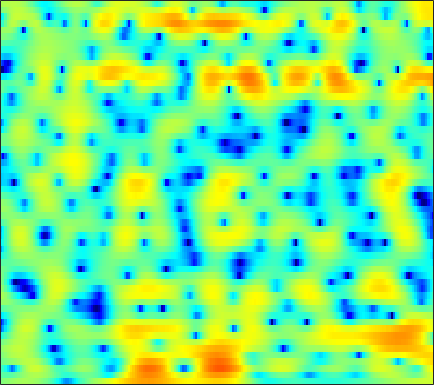

Data behind this chart, as committed beside it:
-0.061094, 0.1538, 0.43107, 0.69876, 0.89441, 1.1253, 1.3302, 1.462, 1.6143, 1.7304, 1.803, 1.822, 1.8093, 1.7684, 1.6939, 1.527, 1.2998, 1.0855, 0.72674, 0.28818, -0.24809, -0.7287, -1.4977, -2.397
-1.839, -1.951, -2.057, -2.083, -2.017, -1.792, -1.411, -1.043, -0.4851, 0.1073, 0.6834, 1.074, 1.521, 1.873, 2.064, 2.216, 2.258, 2.214, 2.054, 1.78, 1.4, 1.047, 0.4834, -0.1754
-3.022, -3.759, -5.288, -7.678, -10.16, -13.44, -11.24, -7.903, -4.374, -1.821, 0.04871, 1.123, 2.222, 2.988, 3.37, 3.656, 3.716, 3.616, 3.303, 2.805, 2.127, 1.523, 0.5993, -0.4107
-0.9798, -0.6374, -0.2864, 0.003802, 0.2051, 0.4925, 0.8374, 1.144, 1.591, 2.036, 2.421, 2.656, 2.87, 2.942, 2.883, 2.658, 2.259, 1.832, 1.091, 0.1451, -1.016, -2.036, -3.656, -5.619
-0.1745, 0.366, 0.9831, 1.508, 1.838, 2.203, 2.486, 2.647, 2.797, 2.864, 2.831, 2.736, 2.51, 2.147, 1.778, 1.153, 0.3712, -0.3188, -1.384, -2.593, -3.922, -4.957, -6.304, -7.493
0.6299, 1.071, 1.594, 2.058, 2.359, 2.699, 2.953, 3.084, 3.177, 3.166, 3.037, 2.863, 2.512, 2.01, 1.532, 0.7481, -0.2255, -1.095, -2.486, -4.16, -6.236, -8.144, -11.43, -16.27
-0.6858, -0.2729, 0.2965, 0.8693, 1.272, 1.76, 2.175, 2.425, 2.664, 2.784, 2.772, 2.676, 2.423, 2.028, 1.641, 1.003, 0.2355, -0.4134, -1.359, -2.362, -3.385, -4.117, -4.981, -5.617
-4.976, -4.079, -2.813, -1.564, -0.6847, 0.3753, 1.284, 1.852, 2.447, 2.854, 3.081, 3.12, 3.009, 2.709, 2.364, 1.74, 0.9443, 0.2494, -0.7887, -1.896, -2.969, -3.672, -4.339, -4.59
-14.04, -10.97, -7.57, -4.771, -3.009, -1.03, 0.5675, 1.546, 2.576, 3.322, 3.804, 4.001, 4.038, 3.827, 3.496, 2.812, 1.821, 0.8463, -0.8373, -3.111, -6.331, -9.91, -18.59, -17.48
-17.85, -13.97, -9.878, -6.65, -4.676, -2.493, -0.7605, 0.2998, 1.427, 2.272, 2.864, 3.149, 3.332, 3.295, 3.132, 2.738, 2.138, 1.554, 0.6056, -0.4935, -1.662, -2.46, -3.202, -3.358
-7.588, -6.716, -5.419, -4.056, -3.099, -1.929, -0.924, -0.279, 0.4411, 1.007, 1.419, 1.645, 1.84, 1.928, 1.935, 1.875, 1.726, 1.574, 1.324, 1.043, 0.748, 0.5368, 0.2765, 0.05732
-2.292, -1.974, -1.563, -1.168, -0.8969, -0.591, -0.347, -0.2069, -0.08811, -0.02022, 0.006177, 0.02159, 0.05017, 0.1122, 0.1924, 0.344, 0.5437, 0.72, 0.964, 1.189, 1.364, 1.45, 1.48, 1.378
0.986, 0.9779, 0.8597, 0.6055, 0.3448, -0.07959, -0.5934, -1.019, -1.634, -2.289, -2.947, -3.415, -3.966, -4.271, -4.256, -3.828, -2.935, -2.08, -0.8706, 0.2675, 1.251, 1.839, 2.416, 2.734
2.207, 1.701, 0.8502, -0.1975, -1.084, -2.387, -3.794, -4.898, -6.4, -7.934, -9.492, -10.78, -12.82, -15.93, -19.44, -19.71, -12.74, -8.787, -4.895, -2.006, 0.165, 1.429, 2.699, 3.569
1.228, 0.1324, -1.656, -3.825, -5.706, -8.495, -11.34, -13.32, -15.67, -18.17, -21.14, -22.58, -21.39, -18.78, -16.87, -14.25, -10.95, -8.319, -5.102, -2.366, -0.139, 1.22, 2.655, 3.692
0.1951, -1.16, -3.438, -6.399, -9.285, -14.55, -23.4, -29.91, -22.52, -20.04, -19.4, -18.88, -16.9, -13.87, -11.61, -8.806, -6.276, -4.549, -2.474, -0.6457, 0.916, 1.903, 2.99, 3.802
0.0833, -0.8257, -2.231, -3.808, -5.06, -6.692, -8.032, -8.679, -9.056, -8.917, -8.435, -7.906, -6.973, -5.854, -4.909, -3.605, -2.29, -1.344, -0.1668, 0.8956, 1.816, 2.403, 3.028, 3.476
-0.4329, -0.8277, -1.368, -1.908, -2.298, -2.753, -3.1, -3.27, -3.357, -3.275, -3.058, -2.811, -2.374, -1.855, -1.428, -0.8215, -0.2027, 0.2472, 0.8226, 1.344, 1.788, 2.064, 2.332, 2.478
-2.01, -1.98, -1.872, -1.722, -1.591, -1.41, -1.229, -1.091, -0.9008, -0.7111, -0.5109, -0.356, -0.1518, 0.05703, 0.213, 0.4165, 0.6078, 0.7489, 0.9303, 1.09, 1.228, 1.306, 1.376, 1.381
-5.378, -4.567, -3.421, -2.35, -1.632, -0.8072, -0.1339, 0.2706, 0.6989, 0.9961, 1.184, 1.26, 1.272, 1.203, 1.106, 0.9319, 0.7273, 0.5761, 0.3906, 0.253, 0.1842, 0.1731, 0.2127, 0.2764
-10.78, -7.596, -4.625, -2.45, -1.165, 0.1923, 1.229, 1.822, 2.383, 2.708, 2.803, 2.725, 2.448, 1.97, 1.483, 0.7122, -0.1626, -0.8446, -1.699, -2.334, -2.634, -2.602, -2.276, -1.733
-6.621, -5.199, -3.158, -1.227, 0.053, 1.489, 2.618, 3.251, 3.81, 4.061, 3.99, 3.717, 3.061, 2.04, 1.034, -0.6862, -2.884, -4.861, -7.876, -10.93, -12.36, -11.44, -8.929, -6.358
-8.203, -6.027, -3.311, -1.011, 0.4294, 1.99, 3.162, 3.79, 4.32, 4.491, 4.304, 3.932, 3.075, 1.777, 0.4719, -1.797, -4.811, -7.689, -12.66, -18.79, -22.86, -21.53, -16.28, -10.97
-9.042, -6.237, -3.184, -0.8657, 0.4836, 1.888, 2.874, 3.393, 3.81, 3.921, 3.746, 3.42, 2.727, 1.721, 0.7279, -0.9443, -3.022, -4.89, -7.702, -10.83, -13.43, -13.78, -11.33, -8.025
-2.822, -2.069, -1, -0.03381, 0.5922, 1.262, 1.718, 1.933, 2.055, 2.033, 1.881, 1.686, 1.34, 0.8804, 0.4634, -0.1822, -0.941, -1.538, -2.326, -2.969, -3.302, -3.3, -2.97, -2.308
-0.2248, 0.04585, 0.3323, 0.517, 0.5713, 0.4976, 0.2915, 0.03937, -0.3684, -0.7841, -1.102, -1.205, -1.145, -0.9124, -0.6827, -0.3611, -0.08887, 0.06547, 0.1981, 0.3055, 0.3843, 0.46, 0.5573, 0.6416
1.267, 1.215, 1.035, 0.7247, 0.3677, -0.3045, -1.269, -2.221, -3.854, -5.918, -7.89, -8.362, -6.921, -4.565, -2.959, -1.227, 0.09901, 0.8545, 1.626, 2.147, 2.467, 2.587, 2.615, 2.462
0.8998, 0.6736, 0.3004, -0.2066, -0.688, -1.497, -2.61, -3.681, -5.604, -8.307, -11.78, -12.9, -9.682, -5.808, -3.54, -1.253, 0.4193, 1.363, 2.304, 2.92, 3.277, 3.379, 3.318, 3.053
-1.578, -1.835, -2.207, -2.649, -2.998, -3.475, -3.908, -4.204, -4.492, -4.612, -4.45, -4.033, -3.118, -1.904, -0.9225, 0.3141, 1.38, 2.028, 2.675, 3.068, 3.22, 3.188, 2.956, 2.552
-5.191, -5.313, -5.686, -6.259, -6.766, -7.319, -7.297, -6.83, -5.729, -4.364, -2.974, -1.978, -0.7305, 0.4168, 1.185, 2.087, 2.801, 3.212, 3.544, 3.641, 3.466, 3.168, 2.55, 1.69
-8.933, -8.329, -8.448, -9.665, -11.59, -16.8, -25.58, -15.87, -9.186, -5.288, -2.562, -1.01, 0.6373, 1.92, 2.688, 3.5, 4.078, 4.358, 4.524, 4.429, 4.034, 3.488, 2.367, 0.65
-9.023, -8.415, -8.07, -8.236, -8.586, -8.988, -8.599, -7.577, -5.65, -3.601, -1.803, -0.6687, 0.5706, 1.5, 2.046, 2.598, 3.014, 3.231, 3.424, 3.448, 3.279, 2.972, 2.267, 1.169
-7.881, -7.801, -7.46, -6.969, -6.484, -5.736, -4.869, -4.18, -3.221, -2.334, -1.593, -1.184, -0.8332, -0.7124, -0.7328, -0.7827, -0.754, -0.5806, -0.1211, 0.4677, 1.056, 1.426, 1.771, 1.952
-10.49, -10.98, -10.15, -8.283, -6.822, -5.073, -3.688, -2.845, -1.979, -1.426, -1.233, -1.341, -1.915, -3.005, -4.262, -6.587, -9.004, -9.166, -6.692, -3.765, -1.508, -0.2068, 1.116, 2.094
-14.94, -19.12, -13.91, -8.883, -6.345, -3.952, -2.278, -1.358, -0.5335, -0.1129, -0.0975, -0.3582, -1.123, -2.459, -3.889, -6.465, -9.25, -9.596, -7.033, -4.096, -1.83, -0.5421, 0.7773, 1.768
-4.018, -4.221, -3.89, -2.999, -2.184, -1.091, -0.1422, 0.4307, 0.9836, 1.274, 1.311, 1.165, 0.7751, 0.1719, -0.3584, -1.04, -1.532, -1.669, -1.553, -1.16, -0.6994, -0.3669, -0.02109, 0.2197
-0.6378, -0.6631, -0.4753, -0.06784, 0.3255, 0.9034, 1.467, 1.823, 2.187, 2.395, 2.43, 2.342, 2.081, 1.701, 1.347, 0.8375, 0.353, 0.00908, -0.3835, -0.7308, -1.074, -1.384, -1.944, -2.777
-1.066, -0.9469, -0.4723, 0.2064, 0.78, 1.521, 2.179, 2.587, 2.986, 3.202, 3.216, 3.099, 2.763, 2.243, 1.744, 0.9548, 0.0684, -0.6046, -1.421, -2.087, -2.58, -2.923, -3.503, -4.49
-7.273, -6.115, -3.8, -1.679, -0.3679, 1.037, 2.087, 2.686, 3.247, 3.543, 3.577, 3.424, 2.973, 2.196, 1.387, -0.03944, -1.926, -3.61, -5.979, -7.365, -6.78, -5.663, -4.283, -3.339
-12.67, -9.862, -6.127, -3.433, -1.919, -0.3539, 0.8014, 1.469, 2.115, 2.502, 2.637, 2.555, 2.18, 1.456, 0.6341, -0.9228, -3.184, -5.564, -10.06, -14.2, -10.24, -6.982, -3.995, -1.977
-5.001, -4.933, -4.456, -3.726, -3.115, -2.304, -1.493, -0.9397, -0.2857, 0.2459, 0.6039, 0.7459, 0.7359, 0.4981, 0.1601, -0.484, -1.296, -1.939, -2.648, -2.921, -2.62, -2.085, -1.161, -0.1897
-4.252, -4.689, -5.166, -5.451, -5.491, -5.222, -4.585, -3.941, -2.969, -2.028, -1.222, -0.7279, -0.231, 0.07891, 0.2081, 0.2682, 0.2389, 0.194, 0.1439, 0.1779, 0.3055, 0.4702, 0.7658, 1.112
-4.464, -5.574, -7.432, -9.722, -11.42, -12.1, -10.19, -8.153, -5.702, -3.756, -2.239, -1.339, -0.3776, 0.3403, 0.7557, 1.172, 1.465, 1.622, 1.763, 1.83, 1.851, 1.837, 1.782, 1.71
-3.186, -4.5, -6.825, -9.991, -13.02, -14.87, -11.29, -8.352, -5.448, -3.333, -1.738, -0.8059, 0.1892, 0.9996, 1.502, 2.063, 2.514, 2.769, 2.994, 3.042, 2.906, 2.666, 2.159, 1.463
-0.9227, -1.7, -2.683, -3.549, -3.958, -4.038, -3.627, -3.039, -2.16, -1.346, -0.6823, -0.2784, 0.1658, 0.6515, 1.099, 1.806, 2.556, 3.064, 3.559, 3.783, 3.627, 3.229, 2.273, 0.7054
-1.199, -1.684, -2.068, -2.202, -2.111, -1.86, -1.447, -1.172, -0.8947, -0.8665, -1.277, -1.889, -3.041, -4.066, -3.836, -1.95, 0.3738, 1.861, 3.273, 4.068, 4.264, 4.033, 3.219, 1.812
-7.214, -7.635, -7.361, -6.367, -5.484, -4.173, -2.901, -2.137, -1.438, -1.265, -1.783, -2.812, -5.424, -10, -10.84, -4.936, -0.5323, 1.642, 3.58, 4.65, 5.071, 4.995, 4.413, 3.347
-50.4, -24.43, -19.79, -17.49, -14.85, -10.74, -7.307, -5.311, -3.335, -2.061, -1.293, -0.9909, -0.771, -0.4499, 0.04492, 1.087, 2.326, 3.199, 4.154, 4.749, 4.925, 4.772, 4.176, 3.091
-14.85, -16.85, -19.52, -21.34, -18.46, -13.3, -9.341, -7.094, -4.793, -3.07, -1.753, -0.9582, -0.07844, 0.7081, 1.266, 1.981, 2.629, 3.061, 3.509, 3.78, 3.802, 3.65, 3.209, 2.478
-8.452, -9.133, -9.668, -9.624, -9.12, -7.997, -6.656, -5.568, -4.244, -3.029, -1.982, -1.27, -0.4144, 0.3338, 0.8409, 1.44, 1.95, 2.273, 2.597, 2.785, 2.836, 2.775, 2.567, 2.231
-4.484, -4.769, -5.024, -5.043, -4.947, -4.662, -4.231, -3.841, -3.258, -2.64, -2.001, -1.522, -0.8714, -0.2368, 0.2149, 0.7736, 1.27, 1.577, 1.9, 2.107, 2.214, 2.226, 2.158, 2.014
-1.766, -1.974, -2.211, -2.409, -2.538, -2.675, -2.767, -2.844, -2.865, -2.788, -2.53, -2.216, -1.664, -0.9839, -0.4555, 0.2247, 0.8164, 1.176, 1.544, 1.792, 1.913, 1.938, 1.9, 1.79
0.3614, 0.1568, -0.09698, -0.4037, -0.6661, -1.14, -1.819, -2.459, -3.496, -4.505, -5.013, -4.733, -3.602, -2.15, -1.106, 0.04143, 0.8801, 1.33, 1.714, 1.901, 1.928, 1.875, 1.74, 1.549
1.306, 1.179, 1.199, 1.283, 1.238, 0.8689, -0.03848, -1.163, -3.664, -8.252, -21.72, -15.78, -6.418, -2.329, -0.4525, 1.126, 1.994, 2.309, 2.373, 2.117, 1.712, 1.377, 0.9773, 0.6712
-4.286, -3.585, -1.118, 0.992, 2.002, 2.698, 2.761, 2.394, 1.523, 0.3919, -0.3429, -0.2271, 0.671, 1.778, 2.428, 2.943, 2.969, 2.628, 1.689, 0.189, -1.765, -3.239, -4.354, -3.998
-6.915, -5.769, -2.45, 0.1317, 1.468, 2.63, 3.255, 3.444, 3.458, 3.318, 3.141, 3.024, 2.907, 2.737, 2.525, 2.048, 1.246, 0.3484, -1.357, -3.856, -7.752, -12.43, -18.43, -11.51
0.1821, 0.336, 0.8507, 1.512, 1.992, 2.513, 2.838, 2.977, 2.985, 2.86, 2.598, 2.314, 1.833, 1.239, 0.7142, -0.1445, -1.176, -2.026, -3.287, -4.623, -5.888, -6.606, -6.946, -6.5
1.977, 2.09, 2.257, 2.425, 2.537, 2.635, 2.65, 2.597, 2.424, 2.107, 1.641, 1.191, 0.4346, -0.4817, -1.278, -2.444, -3.65, -4.54, -5.572, -6.301, -6.618, -6.545, -6.073, -5.261
